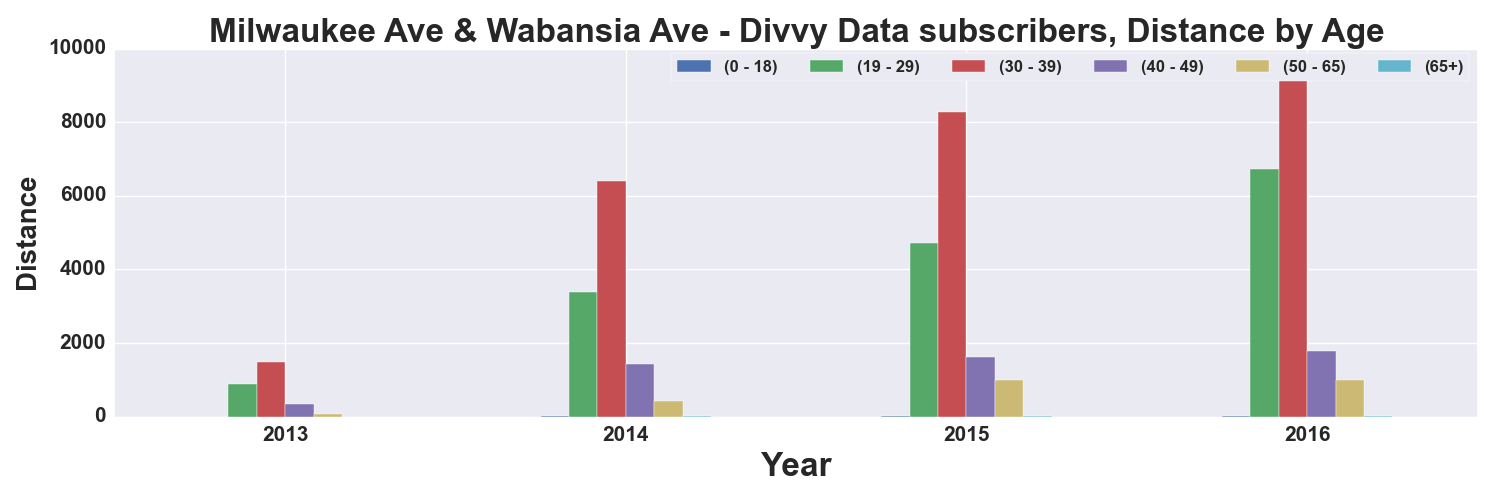

Values plotted in this chart, from the file beside it:
, START TIME YEAR, DISTANCE_Miles, DISTANCE_Miles, DISTANCE_Miles, DISTANCE_Miles, DISTANCE_Miles, DISTANCE_Miles
AGE_GROUP, , 0 - 18, 19 - 29, 30 - 39, 40 - 49, 50 - 65, 65+
0, 2013, 1.068, 898.8, 1474, 339.8, 76.76, 
1, 2014, 4.948, 3388, 6401, 1429, 419.3, 22.88
2, 2015, 6.816, 4719, 8282, 1621, 990.3, 9.367
3, 2016, 7.92, 6718, 9690, 1773, 983.6, 5.463
